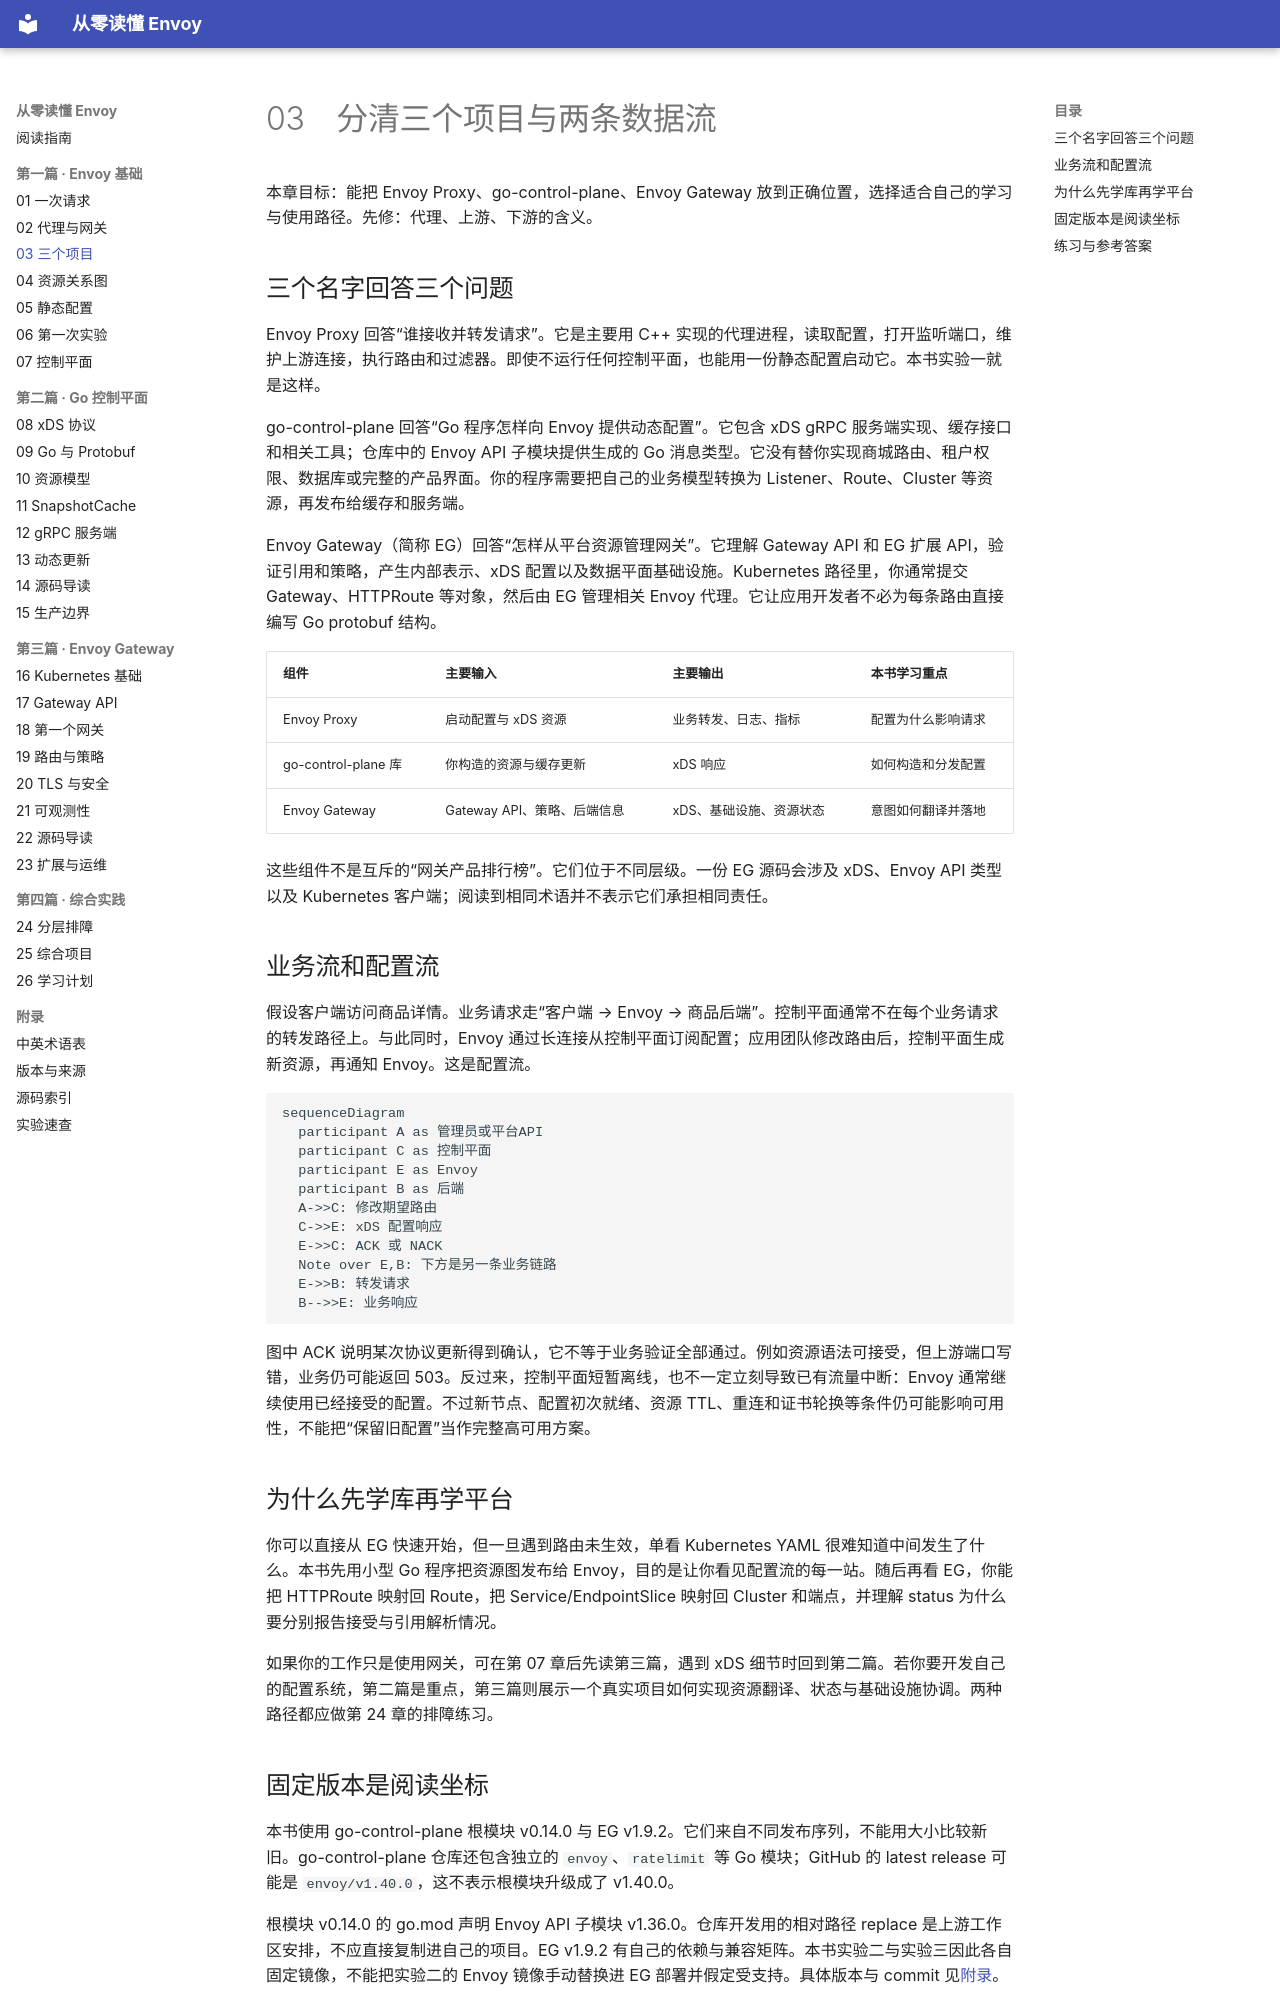

repository: Aias00/envoy-learning-book · page: 01-foundations/03-three-projects/index.html · generator: mkdocs

# 03　分清三个项目与两条数据流

本章目标：能把 Envoy Proxy、go-control-plane、Envoy Gateway 放到正确位置，选择适合自己的学习与使用路径。先修：代理、上游、下游的含义。

## 三个名字回答三个问题

Envoy Proxy 回答“谁接收并转发请求”。它是主要用 C++ 实现的代理进程，读取配置，打开监听端口，维护上游连接，执行路由和过滤器。即使不运行任何控制平面，也能用一份静态配置启动它。本书实验一就是这样。

go-control-plane 回答“Go 程序怎样向 Envoy 提供动态配置”。它包含 xDS gRPC 服务端实现、缓存接口和相关工具；仓库中的 Envoy API 子模块提供生成的 Go 消息类型。它没有替你实现商城路由、租户权限、数据库或完整的产品界面。你的程序需要把自己的业务模型转换为 Listener、Route、Cluster 等资源，再发布给缓存和服务端。

Envoy Gateway（简称 EG）回答“怎样从平台资源管理网关”。它理解 Gateway API 和 EG 扩展 API，验证引用和策略，产生内部表示、xDS 配置以及数据平面基础设施。Kubernetes 路径里，你通常提交 Gateway、HTTPRoute 等对象，然后由 EG 管理相关 Envoy 代理。它让应用开发者不必为每条路由直接编写 Go protobuf 结构。

| 组件 | 主要输入 | 主要输出 | 本书学习重点 |
| --- | --- | --- | --- |
| Envoy Proxy | 启动配置与 xDS 资源 | 业务转发、日志、指标 | 配置为什么影响请求 |
| go-control-plane 库 | 你构造的资源与缓存更新 | xDS 响应 | 如何构造和分发配置 |
| Envoy Gateway | Gateway API、策略、后端信息 | xDS、基础设施、资源状态 | 意图如何翻译并落地 |

这些组件不是互斥的“网关产品排行榜”。它们位于不同层级。一份 EG 源码会涉及 xDS、Envoy API 类型以及 Kubernetes 客户端；阅读到相同术语并不表示它们承担相同责任。

## 业务流和配置流

假设客户端访问商品详情。业务请求走“客户端 → Envoy → 商品后端”。控制平面通常不在每个业务请求的转发路径上。与此同时，Envoy 通过长连接从控制平面订阅配置；应用团队修改路由后，控制平面生成新资源，再通知 Envoy。这是配置流。

```mermaid
sequenceDiagram
  participant A as 管理员或平台API
  participant C as 控制平面
  participant E as Envoy
  participant B as 后端
  A->>C: 修改期望路由
  C->>E: xDS 配置响应
  E->>C: ACK 或 NACK
  Note over E,B: 下方是另一条业务链路
  E->>B: 转发请求
  B-->>E: 业务响应
```

图中 ACK 说明某次协议更新得到确认，它不等于业务验证全部通过。例如资源语法可接受，但上游端口写错，业务仍可能返回 503。反过来，控制平面短暂离线，也不一定立刻导致已有流量中断：Envoy 通常继续使用已经接受的配置。不过新节点、配置初次就绪、资源 TTL、重连和证书轮换等条件仍可能影响可用性，不能把“保留旧配置”当作完整高可用方案。

## 为什么先学库再学平台

你可以直接从 EG 快速开始，但一旦遇到路由未生效，单看 Kubernetes YAML 很难知道中间发生了什么。本书先用小型 Go 程序把资源图发布给 Envoy，目的是让你看见配置流的每一站。随后再看 EG，你能把 HTTPRoute 映射回 Route，把 Service/EndpointSlice 映射回 Cluster 和端点，并理解 status 为什么要分别报告接受与引用解析情况。

如果你的工作只是使用网关，可在第 07 章后先读第三篇，遇到 xDS 细节时回到第二篇。若你要开发自己的配置系统，第二篇是重点，第三篇则展示一个真实项目如何实现资源翻译、状态与基础设施协调。两种路径都应做第 24 章的排障练习。

## 固定版本是阅读坐标

本书使用 go-control-plane 根模块 v0.14.0 与 EG v1.9.2。它们来自不同发布序列，不能用大小比较新旧。go-control-plane 仓库还包含独立的 `envoy`、`ratelimit` 等 Go 模块；GitHub 的 latest release 可能是 `envoy/v1.40.0`，这不表示根模块升级成了 v1.40.0。

根模块 v0.14.0 的 go.mod 声明 Envoy API 子模块 v1.36.0。仓库开发用的相对路径 replace 是上游工作区安排，不应直接复制进自己的项目。EG v1.9.2 有自己的依赖与兼容矩阵。本书实验二与实验三因此各自固定镜像，不能把实验二的 Envoy 镜像手动替换进 EG 部署并假定受支持。具体版本与 commit 见[附录](../appendices/versions.md)。
